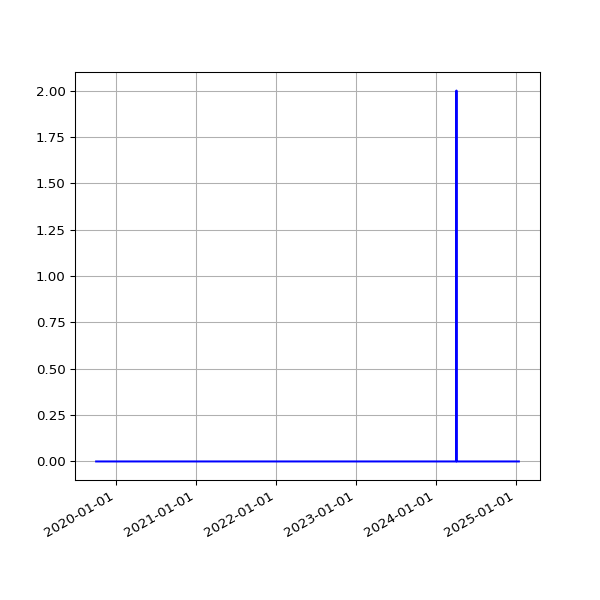

Values plotted in this chart, from the file beside it:
date, fail
2019-10-02 06:22:22 +0100, 
2019-10-18 06:25:35 +0100, 
2019-10-19 06:21:29 +0100, 
2019-10-20 05:47:08 +0100, 
2019-10-21 06:14:33 +0100, 
2019-10-22 16:53:31 +0100, 
2019-10-23 17:21:53 +0100, 
2019-10-24 17:26:35 +0100, 
2019-10-25 18:12:02 +0100, 
2019-10-26 21:57:51 +0100, 
2019-10-28 01:00:38 +0000, 
2019-10-28 17:42:43 +0000, 
2019-10-29 18:04:47 +0000, 
2019-10-30 18:25:04 +0000, 
2019-10-31 18:06:55 +0000, 
2019-11-01 17:41:08 +0000, 
2019-11-02 22:04:42 +0000, 
2019-11-03 23:19:10 +0000, 
2019-11-04 16:01:46 +0000, 
2019-11-05 17:19:25 +0000, 
2019-11-06 16:23:23 +0000, 
2019-11-07 16:46:51 +0000, 
2019-11-08 17:07:31 +0000, 
2019-11-09 21:02:42 +0000, 
2019-11-10 22:54:59 +0000, 
2019-11-11 16:27:32 +0000, 
2019-11-12 17:35:10 +0000, 
2019-11-13 16:56:25 +0000, 
2019-11-14 16:58:07 +0000, 
2019-11-15 17:53:39 +0000, 
2019-11-16 21:29:05 +0000, 
2019-11-17 21:36:16 +0000, 
2019-11-18 16:07:32 +0000, 
2019-11-19 17:14:40 +0000, 
2019-11-20 17:22:49 +0000, 
2019-11-21 18:02:58 +0000, 
2019-11-22 17:52:19 +0000, 
2019-11-23 23:26:43 +0000, 
2019-11-24 21:53:13 +0000, 
2019-11-25 16:33:18 +0000, 
2019-11-26 16:14:28 +0000, 
2019-11-27 16:52:45 +0000, 
2019-11-28 16:13:07 +0000, 
2019-11-29 17:40:38 +0000, 
2019-11-30 21:39:40 +0000, 
2019-12-01 21:56:16 +0000, 
2019-12-02 17:24:15 +0000, 
2019-12-03 17:16:21 +0000, 
2019-12-04 17:03:16 +0000, 
2019-12-05 16:34:28 +0000, 
2019-12-06 16:36:23 +0000, 
2019-12-07 18:40:57 +0000, 
2019-12-08 17:53:08 +0000, 
2019-12-09 16:29:52 +0000, 
2019-12-10 17:18:16 +0000, 
2019-12-11 16:57:32 +0000, 
2019-12-12 16:31:11 +0000, 
2019-12-13 16:50:16 +0000, 
2019-12-14 18:36:31 +0000, 
2019-12-15 17:55:28 +0000, 
... 1,513 more rows
